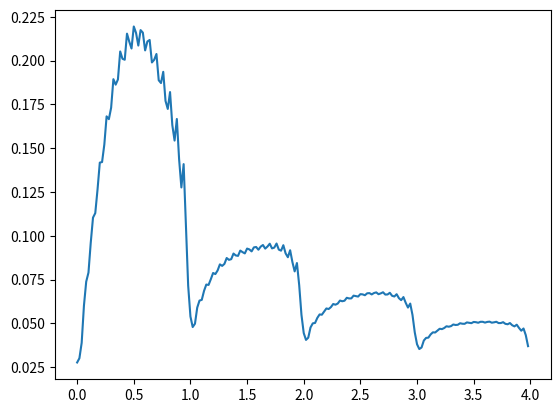

The matplotlib source for this figure:
import numpy as np
import matplotlib.pyplot as plt
import matplotlib
from math import sin, cos, pi
import math

COUNT = 16
FREQUENCY = 4e3
SPACING = 0.5
SPEED = 343
SIZE = 5
RESOLUTION = 256
TIME = 1
OFFSET = 0
POWER = 1 / COUNT

length = SPEED/FREQUENCY
SOURCES = []


def update_offset(offset):
    global OFFSET
    global SOURCES
    OFFSET = offset
    for i in range(COUNT):
        SOURCES[i][2] = offset * i


def update_count(count):
    global COUNT
    global POWER
    global SOURCES
    POWER = 1 / COUNT
    COUNT = count
    SOURCES = []
    for i in range(COUNT):
        SOURCES.append([-0.1, i * length * SPACING - length *
                        SPACING * COUNT / 2, OFFSET * i])


def distance(x0, y0, x1, y1):
    return math.sqrt((x0 - x1)**2 + (y0 - y1)**2)


def phase(source, x, y):
    dist = distance(source[0], source[1], x, y)
    phase = 2 * pi / length * dist + source[2]
    return phase


def amplitute(source, x, y):
    dist = distance(source[0], source[1], x, y)
    return POWER/dist


def amplitute_sum(x, y):
    return math.sqrt(sum(sin(phase(source, x, y)) * amplitute(source, x, y) for source in SOURCES)
                     ** 2 + sum(cos(phase(source, x, y)) * amplitute(source, x, y) for source in SOURCES)**2)


# data = np.zeros(shape=(RESOLUTION, RESOLUTION))
# for x in range(RESOLUTION):
#     for y in range(RESOLUTION):
#         data[x][y] = amplitute_sum(
#             x * SIZE / RESOLUTION, y * SIZE / RESOLUTION)

# plt.imshow(data, cmap="viridis", interpolation="nearest",
#            extent=[0, SIZE, 0, SIZE], norm=matplotlib.colors.LogNorm())
# plt.show()

DISTANCE = 30
RES_INTENSITY = 2048


def calc_intensity():
    intensity = []
    angles = []
    for i in range(RES_INTENSITY):
        angle = 2 * i * pi / RES_INTENSITY
        intensity.append(amplitute_sum(
            sin(angle) * DISTANCE, cos(angle) * DISTANCE))
        angles.append(angle)

    return angles, intensity


def power_in_slice(angle, slice, intensity, angles):
    power_in = 0
    power_out = 0
    for j in range(len(angles)):
        if -SLICE/2 < angles[j] - angle < SLICE/2:
            power_in += intensity[j]
        else:
            power_out += intensity[j]
    return power_in/(power_in + power_out)


if __name__ == "__main__":
    update_count(8)

    ''' 2D Calculation '''

    # data = np.zeros(shape=(RESOLUTION, RESOLUTION))
    # for x in range(RESOLUTION):
    #     for y in range(RESOLUTION):
    #         data[x][y] = amplitute_sum(
    #             x * SIZE / RESOLUTION, y * SIZE / RESOLUTION)

    # plt.imshow(data, cmap="viridis", interpolation="nearest",
    #            extent=[0, SIZE, 0, SIZE], norm=matplotlib.colors.LogNorm())
    # plt.show()

    ''' Phase offset change animation '''
    # STEPS = 100
    # RANGE = 2 * pi
    # angles, intensity = calc_intensity()

    # plt.ion()
    # fig = plt.figure()
    # ax = fig.add_subplot(111, projection="polar")
    # line1, = ax.plot(angles, intensity)

    # for j in range(STEPS):
    #     update_offset(j * RANGE / STEPS)

    #     _, intensity = calc_intensity()

    #     line1.set_ydata(intensity)
    #     fig.canvas.draw()

    ''' Angle vs Phase offset '''

    # STEPS = 200
    # RANGE = 2 * pi
    # maximas = []
    # offsets = []
    # for i in range(STEPS):
    #     update_offset(i * RANGE / STEPS)
    #     angles, intensity = calc_intensity()
    #     angle_max = angles[max(enumerate(intensity), key=lambda x: x[1])[0]]
    #     maximas.append(angle_max)
    #     offsets.append(i * RANGE / STEPS)
    # plt.scatter(maximas, offsets)
    # plt.show()

    ''' Focusing vs source count '''
    # SLICE = pi/18
    # MAX_COUNT = 16

    # proportions = []
    # for i in range(1, MAX_COUNT):
    #     update_count(i)
    #     angles, intensity = calc_intensity()
    #     proportions.append(power_in_slice(pi/2, SLICE, intensity, angles))

    # plt.plot(proportions)
    # plt.show()

    ''' Focusing vs source count and angle '''
    # SLICE = pi/18
    # STEPS = 50
    # MAX_COUNT = 16

    # data = np.zeros(shape=(MAX_COUNT, STEPS))
    # for i in range(1, MAX_COUNT):
    #     update_count(i)
    #     for j in range(STEPS):
    #         update_offset(j * 2 * pi / STEPS)
    #         angles, intensity = calc_intensity()

    #         center = angles[max(enumerate(intensity), key=lambda x: x[1])[0]]

    #         data[i][j] = power_in_slice(center, SLICE, intensity, angles)

    # plt.imshow(data, cmap="viridis", interpolation="none",
    #            extent=[0, 2*pi, MAX_COUNT, 0])
    # plt.show()

    ''' Focusing vs spacing '''

    SLICE = pi/18
    STEPS = 200

    proportions = []
    spacings = []
    for i in range(STEPS):
        SPACING = i * 4 / STEPS
        spacings.append(i * 4 / STEPS)
        update_count(16)
        angles, intensity = calc_intensity()
        proportions.append(power_in_slice(pi/2, SLICE, intensity, angles))

    plt.plot(spacings, proportions)
    plt.show()
